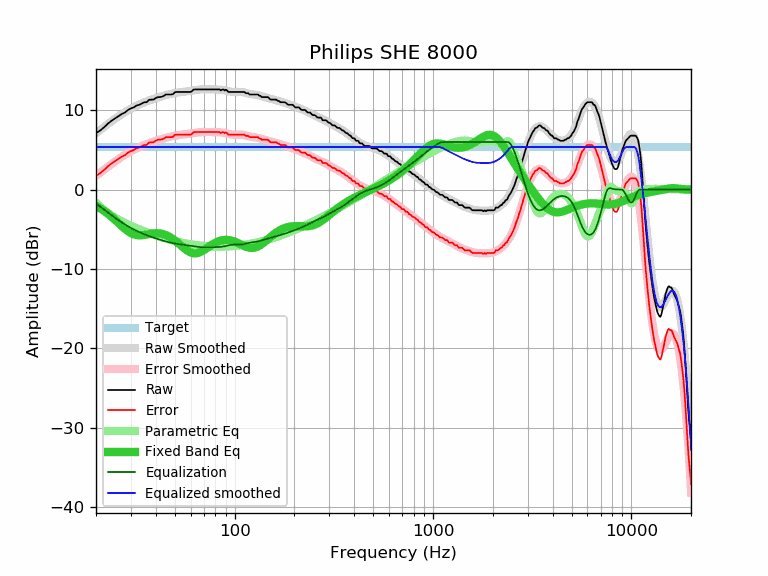

The table this chart was drawn from, first rows:
frequency, raw, error, smoothed, error_smoothed, equalization, parametric_eq, equalized_raw, equalized_smoothed, target
20, 7.13, 1.75, 7.12, 1.74, -1.74, -2.05, 5.39, 5.38, 5.38
21, 7.46, 2.08, 7.53, 2.15, -2.15, -2.36, 5.31, 5.38, 5.38
22, 7.88, 2.50, 7.92, 2.53, -2.53, -2.69, 5.34, 5.38, 5.38
23, 8.34, 2.96, 8.28, 2.90, -2.90, -3.05, 5.44, 5.38, 5.38
24, 8.70, 3.32, 8.63, 3.24, -3.24, -3.44, 5.45, 5.38, 5.38
25, 9.00, 3.62, 8.95, 3.57, -3.57, -3.83, 5.43, 5.38, 5.38
26, 9.28, 3.90, 9.24, 3.86, -3.86, -4.23, 5.41, 5.38, 5.38
27, 9.55, 4.17, 9.52, 4.14, -4.14, -4.61, 5.41, 5.38, 5.38
28, 9.73, 4.35, 9.77, 4.39, -4.39, -4.96, 5.34, 5.38, 5.38
29, 10.05, 4.67, 10.00, 4.62, -4.62, -5.25, 5.43, 5.38, 5.38
30, 10.25, 4.87, 10.21, 4.83, -4.83, -5.48, 5.42, 5.38, 5.38
31, 10.37, 4.99, 10.40, 5.02, -5.02, -5.64, 5.35, 5.38, 5.38
32, 10.61, 5.23, 10.57, 5.19, -5.19, -5.74, 5.42, 5.38, 5.38
33, 10.70, 5.32, 10.73, 5.35, -5.35, -5.77, 5.35, 5.38, 5.38
34, 10.85, 5.47, 10.87, 5.49, -5.49, -5.76, 5.36, 5.38, 5.38
35, 11.02, 5.64, 11.00, 5.62, -5.62, -5.72, 5.40, 5.38, 5.38
36, 11.02, 5.64, 11.12, 5.74, -5.74, -5.66, 5.27, 5.38, 5.38
37, 11.32, 5.94, 11.23, 5.85, -5.85, -5.60, 5.46, 5.38, 5.38
38, 11.35, 5.97, 11.34, 5.96, -5.96, -5.55, 5.39, 5.38, 5.38
39, 11.35, 5.97, 11.44, 6.06, -6.06, -5.52, 5.29, 5.38, 5.38
40, 11.55, 6.17, 11.53, 6.15, -6.15, -5.50, 5.40, 5.38, 5.38
41, 11.67, 6.29, 11.61, 6.23, -6.23, -5.50, 5.43, 5.38, 5.38
42, 11.67, 6.29, 11.70, 6.32, -6.32, -5.53, 5.35, 5.38, 5.38
43, 11.72, 6.34, 11.77, 6.39, -6.39, -5.57, 5.32, 5.38, 5.38
44, 11.83, 6.45, 11.85, 6.47, -6.47, -5.64, 5.36, 5.38, 5.38
45, 12.00, 6.62, 11.92, 6.54, -6.54, -5.73, 5.46, 5.38, 5.38
46, 12.00, 6.62, 11.98, 6.60, -6.60, -5.84, 5.40, 5.38, 5.38
47, 12.00, 6.62, 12.04, 6.66, -6.66, -5.96, 5.34, 5.38, 5.38
48, 12.00, 6.62, 12.09, 6.71, -6.71, -6.11, 5.29, 5.38, 5.38
49, 12.06, 6.68, 12.14, 6.76, -6.76, -6.26, 5.30, 5.38, 5.38
50, 12.29, 6.91, 12.18, 6.80, -6.80, -6.42, 5.49, 5.38, 5.38
51, 12.32, 6.94, 12.22, 6.84, -6.84, -6.60, 5.48, 5.38, 5.38
52, 12.32, 6.94, 12.25, 6.87, -6.87, -6.77, 5.45, 5.38, 5.38
53, 12.32, 6.94, 12.27, 6.89, -6.89, -6.95, 5.42, 5.38, 5.38
54, 12.32, 6.94, 12.30, 6.92, -6.92, -7.13, 5.40, 5.38, 5.38
55, 12.32, 6.94, 12.32, 6.94, -6.94, -7.29, 5.38, 5.38, 5.38
56, 12.32, 6.94, 12.34, 6.96, -6.96, -7.45, 5.35, 5.38, 5.38
57, 12.32, 6.94, 12.37, 6.99, -6.99, -7.60, 5.33, 5.38, 5.38
58, 12.32, 6.94, 12.39, 7.01, -7.01, -7.73, 5.31, 5.38, 5.38
59, 12.32, 6.94, 12.42, 7.04, -7.04, -7.83, 5.28, 5.38, 5.38
60, 12.32, 6.94, 12.45, 7.07, -7.07, -7.92, 5.25, 5.38, 5.38
61, 12.43, 7.05, 12.48, 7.10, -7.10, -7.98, 5.33, 5.38, 5.38
62, 12.61, 7.23, 12.51, 7.13, -7.13, -8.02, 5.48, 5.38, 5.38
63, 12.64, 7.26, 12.54, 7.16, -7.16, -8.03, 5.48, 5.38, 5.38
64, 12.64, 7.26, 12.57, 7.19, -7.19, -8.02, 5.45, 5.38, 5.38
65, 12.64, 7.26, 12.59, 7.21, -7.21, -7.99, 5.43, 5.38, 5.38
66, 12.64, 7.26, 12.61, 7.23, -7.23, -7.95, 5.41, 5.38, 5.38
67, 12.64, 7.26, 12.63, 7.25, -7.25, -7.88, 5.39, 5.38, 5.38
68, 12.64, 7.26, 12.64, 7.26, -7.26, -7.80, 5.38, 5.38, 5.38
69, 12.64, 7.26, 12.65, 7.27, -7.27, -7.72, 5.37, 5.38, 5.38
70, 12.64, 7.26, 12.65, 7.27, -7.27, -7.62, 5.37, 5.38, 5.38
71, 12.64, 7.26, 12.65, 7.27, -7.27, -7.52, 5.37, 5.38, 5.38
72, 12.64, 7.26, 12.65, 7.27, -7.27, -7.42, 5.37, 5.38, 5.38
73, 12.64, 7.26, 12.65, 7.27, -7.27, -7.32, 5.37, 5.38, 5.38
74, 12.64, 7.26, 12.65, 7.27, -7.27, -7.22, 5.37, 5.38, 5.38
75, 12.64, 7.26, 12.64, 7.26, -7.26, -7.12, 5.37, 5.38, 5.38
76, 12.64, 7.26, 12.64, 7.26, -7.26, -7.02, 5.38, 5.38, 5.38
77, 12.64, 7.26, 12.64, 7.26, -7.26, -6.93, 5.38, 5.38, 5.38
78, 12.64, 7.26, 12.64, 7.26, -7.26, -6.84, 5.38, 5.38, 5.38
79, 12.64, 7.26, 12.64, 7.26, -7.26, -6.76, 5.38, 5.38, 5.38
... 553 more rows
